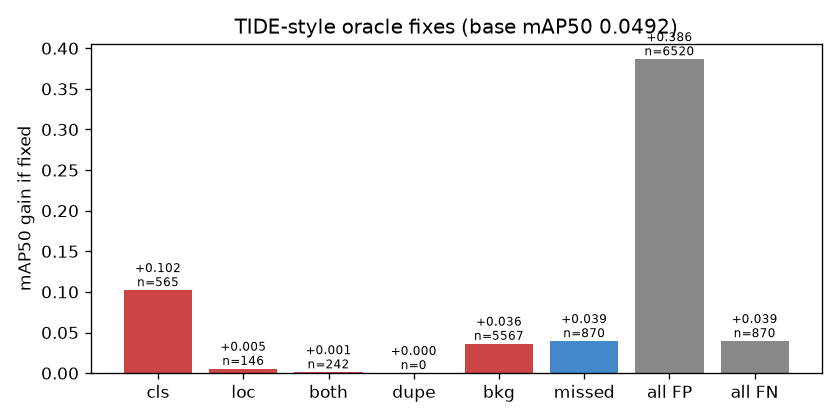

The table this chart was drawn from, first rows:
fix, n_errors, mAP50, dAP50, AP50 Cargo Truck, AP50 Truck w/Box, AP50 Truck w/Flatbed, AP50 Truck Tractor, AP50 Truck w/Liquid
none (base), 0, 0.0492, 0.0, 0.0453, 0.04841, 0.02027, 0.0004513, 0.1316
cls, 565, 0.1513, 0.1021, 0.1008, 0.182, 0.07386, 0.05255, 0.3472
loc, 146, 0.05443, 0.005235, 0.05637, 0.05897, 0.02426, 0.001015, 0.1316
both, 242, 0.05019, 0.0009901, 0.04602, 0.05056, 0.02183, 0.0004874, 0.132
dupe, 0, 0.0492, 0.0, 0.0453, 0.04841, 0.02027, 0.0004513, 0.1316
bkg, 5567, 0.08526, 0.03606, 0.136, 0.08898, 0.04634, 0.002031, 0.1529
missed, 870, 0.08853, 0.03933, 0.09251, 0.09836, 0.04229, 0.002257, 0.2072
all FP, 6520, 0.4356, 0.3864, 0.4455, 0.4752, 0.4752, 0.1782, 0.604
all FN, 870, 0.08853, 0.03933, 0.09251, 0.09836, 0.04229, 0.002257, 0.2072
